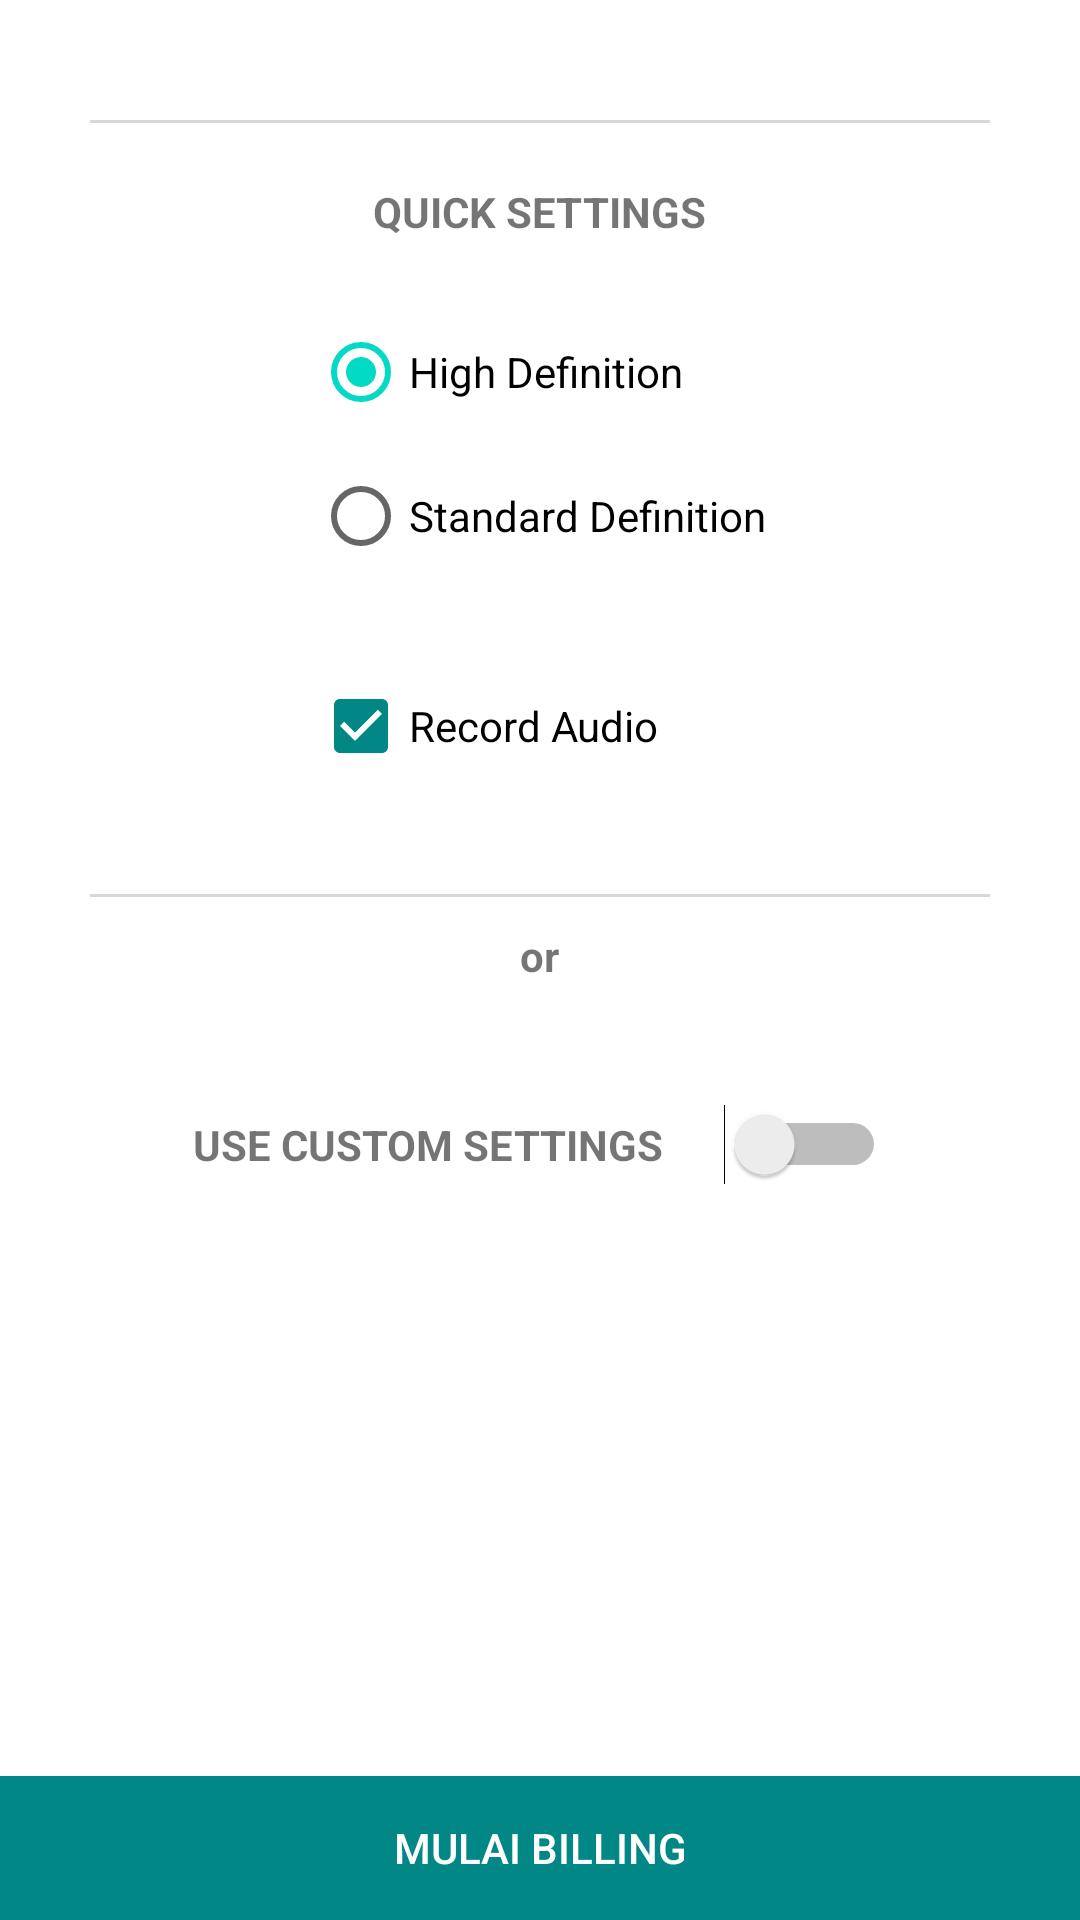

The Android layout XML behind this screen, and the referenced resources:
<!-- AndroidManifest.xml: application theme Theme.JASVICALL -->
<!-- res/layout/activity_record.xml -->
<?xml version="1.0" encoding="utf-8"?>
<RelativeLayout xmlns:android="http://schemas.android.com/apk/res/android"
    xmlns:tools="http://schemas.android.com/tools"
    android:layout_width="match_parent"
    android:layout_height="match_parent"
    xmlns:app="http://schemas.android.com/apk/res-auto"
    tools:ignore="Overdraw">

    <ImageView
        android:layout_width="300dp"
        android:layout_height="1dp"
        android:layout_centerHorizontal="true"
        android:background="#b1b1b1"
        android:layout_marginTop="40dp"
        android:id="@+id/hl"
        android:alpha="0.5"/>

    <TextView
        android:layout_width="wrap_content"
        android:layout_height="wrap_content"
        android:text="QUICK SETTINGS"
        android:layout_below="@+id/hl"
        android:layout_centerHorizontal="true"
        android:layout_marginTop="20dp"
        android:id="@+id/title_qs"
        android:textStyle="bold"/>

    <RadioGroup
        android:layout_below="@+id/title_qs"
        android:layout_marginTop="20dp"
        android:id="@+id/radio_group"
        android:layout_width="wrap_content"
        android:layout_height="wrap_content"
        android:layout_centerHorizontal="true"
        android:orientation="vertical">

        <androidx.appcompat.widget.AppCompatRadioButton
            android:id="@+id/hd_button"
            android:layout_width="wrap_content"
            android:layout_height="wrap_content"
            android:checked="true"
            android:text="@string/high_definition"
            />

        <androidx.appcompat.widget.AppCompatRadioButton
            android:id="@+id/sd_button"
            android:layout_width="wrap_content"
            android:layout_height="wrap_content"
            android:text="@string/standard_definition"
            />

    </RadioGroup>


    <CheckBox
        android:id="@+id/audio_check_box"
        android:layout_width="wrap_content"
        android:layout_height="wrap_content"
        android:layout_alignStart="@+id/radio_group"
        android:layout_below="@+id/radio_group"
        android:layout_marginTop="30dp"
        android:checked="true"
        android:text="@string/record_audio"
        app:theme="@style/CheckboxStyle"
        />

    <ImageView
        android:layout_width="300dp"
        android:layout_height="1dp"
        android:layout_below="@+id/audio_check_box"
        android:layout_centerHorizontal="true"
        android:background="#b1b1b1"
        android:layout_marginTop="40dp"
        android:id="@+id/hl1"
        android:alpha="0.5"/>

    <TextView
        android:layout_width="wrap_content"
        android:layout_height="wrap_content"
        android:text="or"
        android:gravity="center"
        android:textStyle="bold"
        android:layout_below="@+id/hl1"
        android:layout_centerHorizontal="true"
        android:layout_marginTop="10dp"
        android:id="@+id/tvOr"/>

    <RelativeLayout
        android:layout_width="match_parent"
        android:layout_height="wrap_content"
        android:layout_below="@+id/tvOr"
        android:layout_marginTop="40dp"
        android:gravity="center">

        <TextView
            android:layout_width="wrap_content"
            android:layout_height="wrap_content"
            android:text="USE CUSTOM SETTINGS"
            android:textStyle="bold"
            android:gravity="center"
            android:layout_centerVertical="true"
            android:id="@+id/tvCustom"/>

        <Switch
            android:id="@+id/custom_settings_switch"
            android:layout_width="wrap_content"
            android:layout_height="wrap_content"
            android:layout_toEndOf="@+id/tvCustom"
            android:layout_marginStart="20dp"/>

    </RelativeLayout>


    <RelativeLayout
        android:layout_width="match_parent"
        android:layout_height="wrap_content"
        android:layout_alignParentBottom="true"
        android:background="@color/teal_700">

        <Button
            android:id="@+id/button_start"
            android:layout_width="match_parent"
            android:layout_height="wrap_content"
            android:text="@string/start_recording"
            android:textColor="@android:color/white"
            android:background="@drawable/ripple_effect"
            tools:text="@string/start_recording"/>

    </RelativeLayout>

</RelativeLayout>
<!-- resources referenced by this layout -->
<resources>
  <color name="teal_700">#FF018786</color>
  <string name="high_definition">High Definition</string>
  <string name="record_audio">Record Audio</string>
  <string name="standard_definition">Standard Definition</string>
  <string name="start_recording">MULAI BILLING</string>
  <style name="CheckboxStyle" parent="Theme.AppCompat.Light">
          <item name="colorControlNormal">@android:color/black</item>
          <item name="colorControlActivated">@color/teal_700</item>
      </style>
  <style name="Theme.JASVICALL" parent="Theme.MaterialComponents.DayNight.DarkActionBar">
          
          <item name="colorPrimary">@color/purple_500</item>
          <item name="colorPrimaryVariant">@color/purple_700</item>
          <item name="colorOnPrimary">@color/white</item>
          
          <item name="colorSecondary">@color/teal_200</item>
          <item name="colorSecondaryVariant">@color/teal_700</item>
          <item name="colorOnSecondary">@color/black</item>
          
          <item name="android:statusBarColor" tools:targetApi="l">?attr/colorPrimaryVariant</item>
          
      </style>
  <color name="purple_500">#FF6200EE</color>
  <color name="purple_700">#FF3700B3</color>
  <color name="white">#FFFFFFFF</color>
  <color name="teal_200">#FF03DAC5</color>
  <color name="black">#FF000000</color>
</resources>
